2-way image classification set "Datasets" from GitHub (COder-0410/Pen-vs-Pencil-Image-Recognition); label vocabulary: pen, pencil.

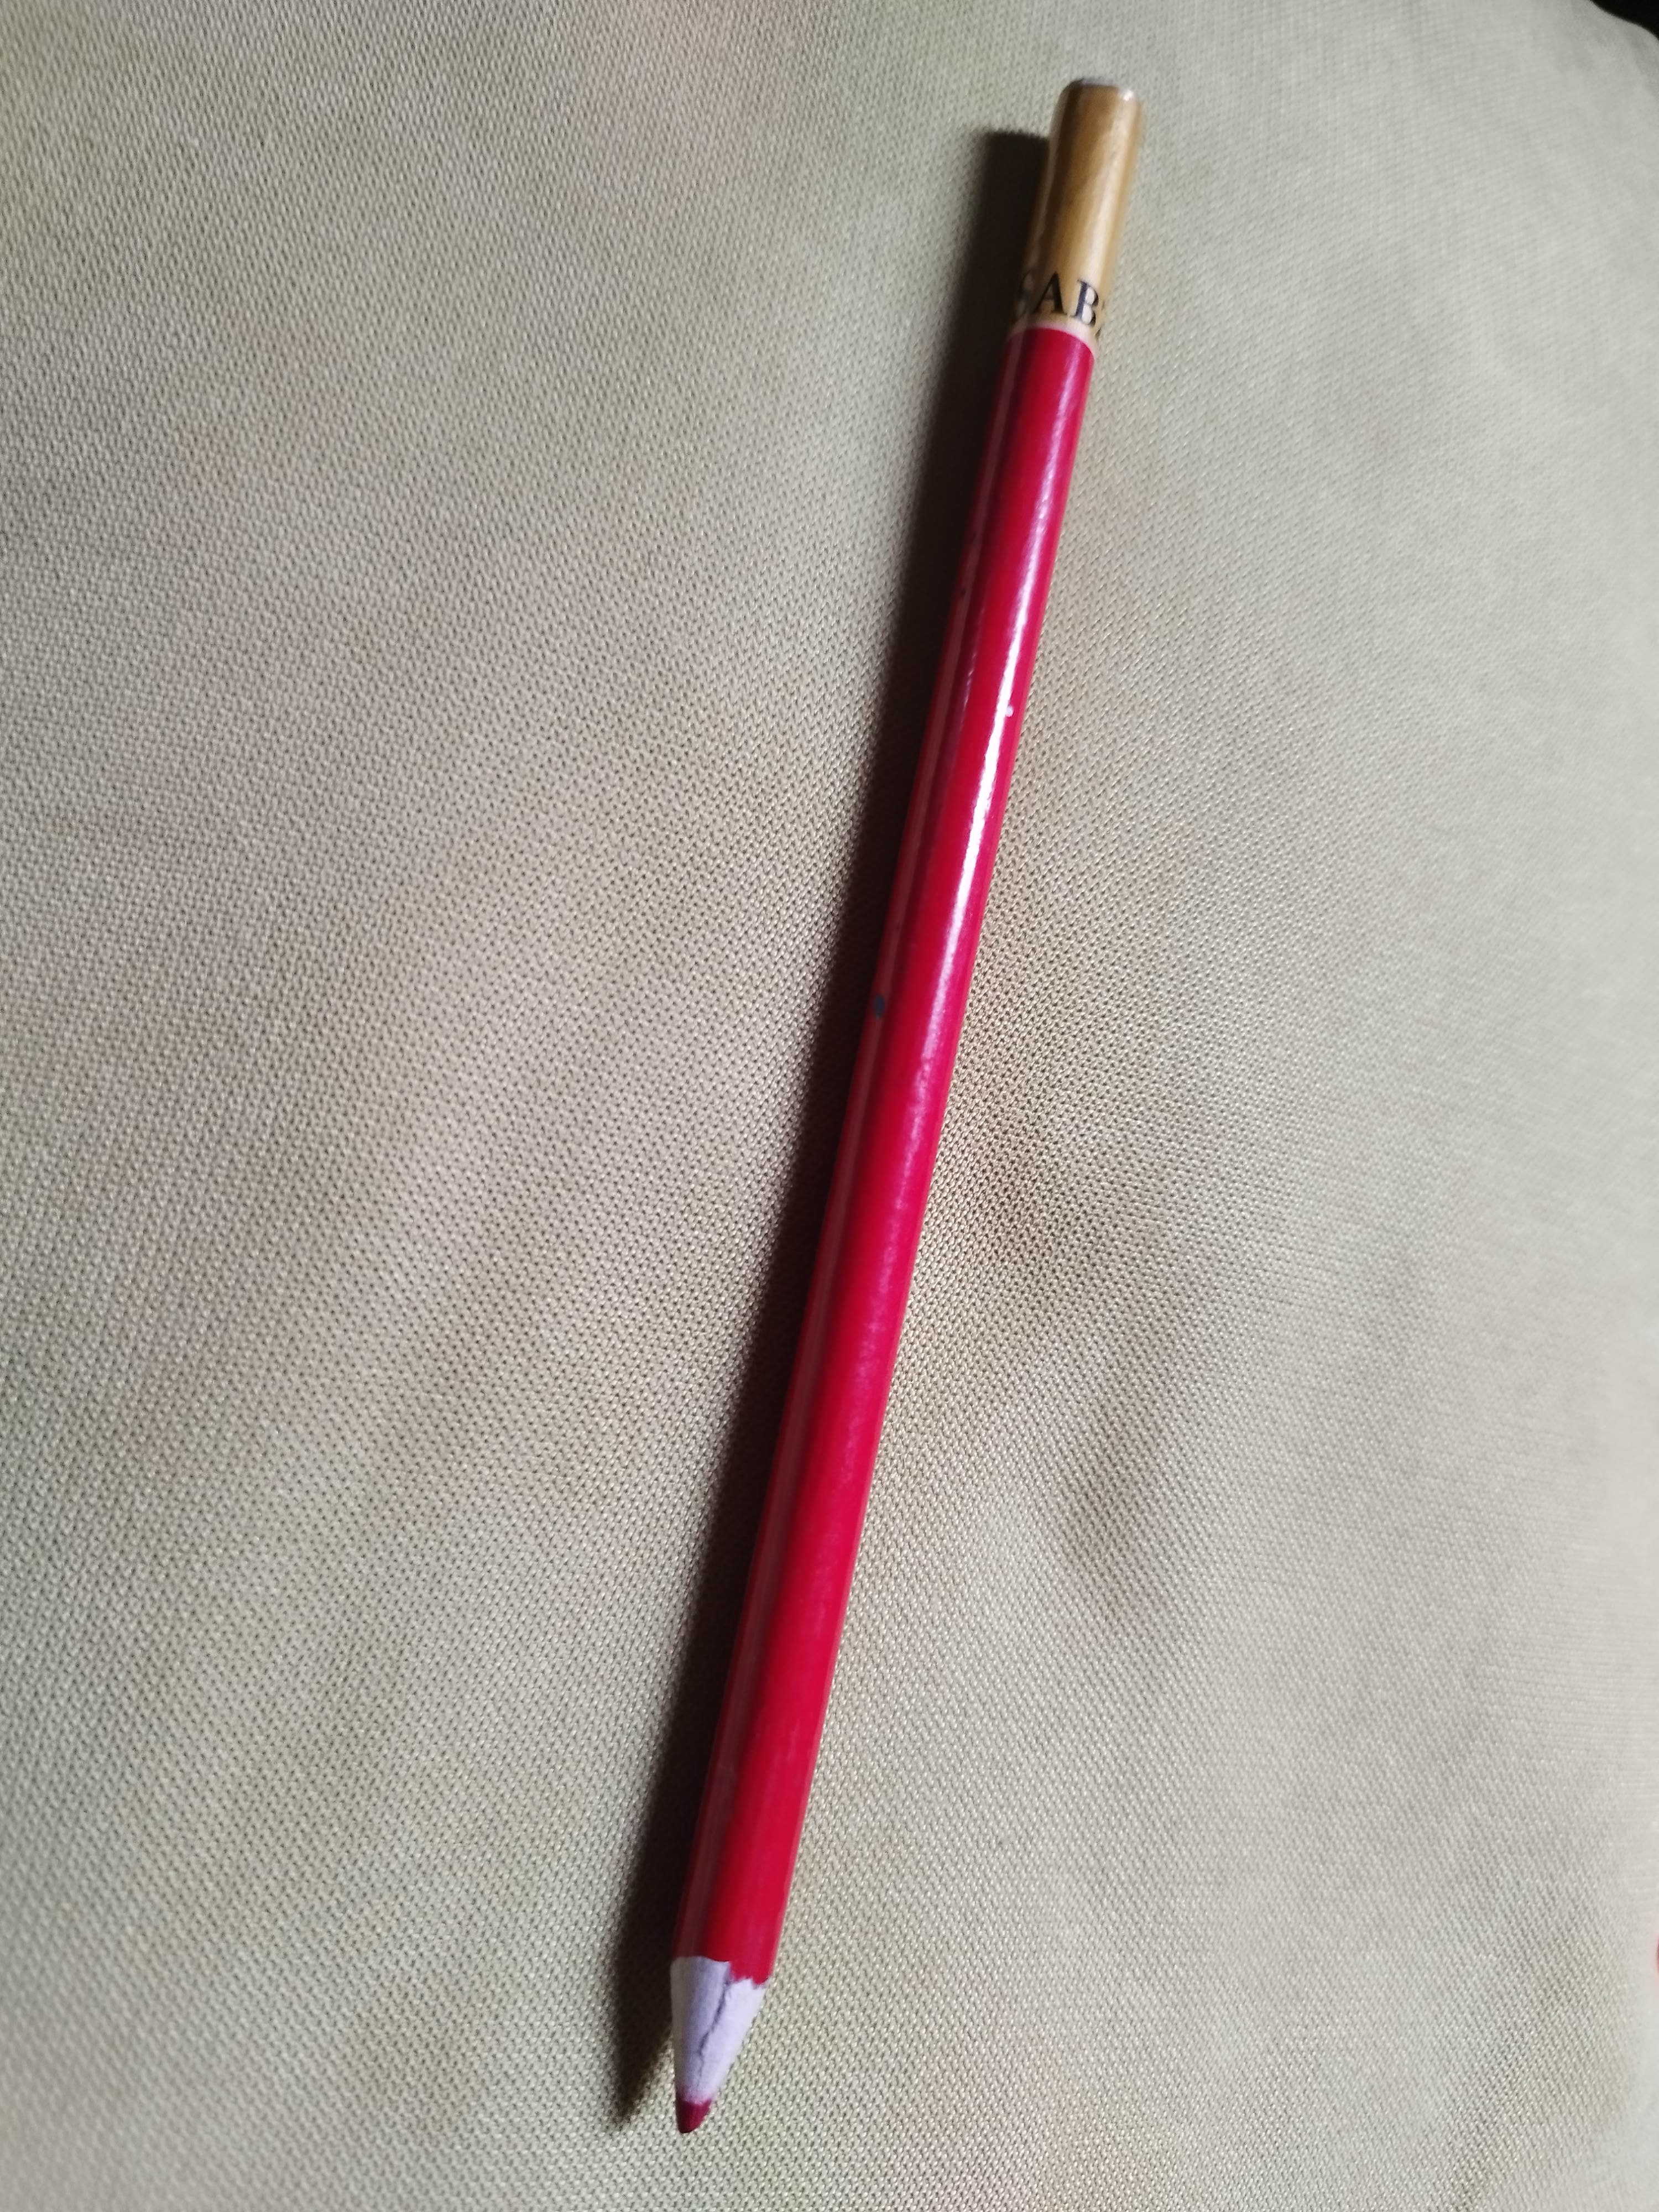
Label: pencil

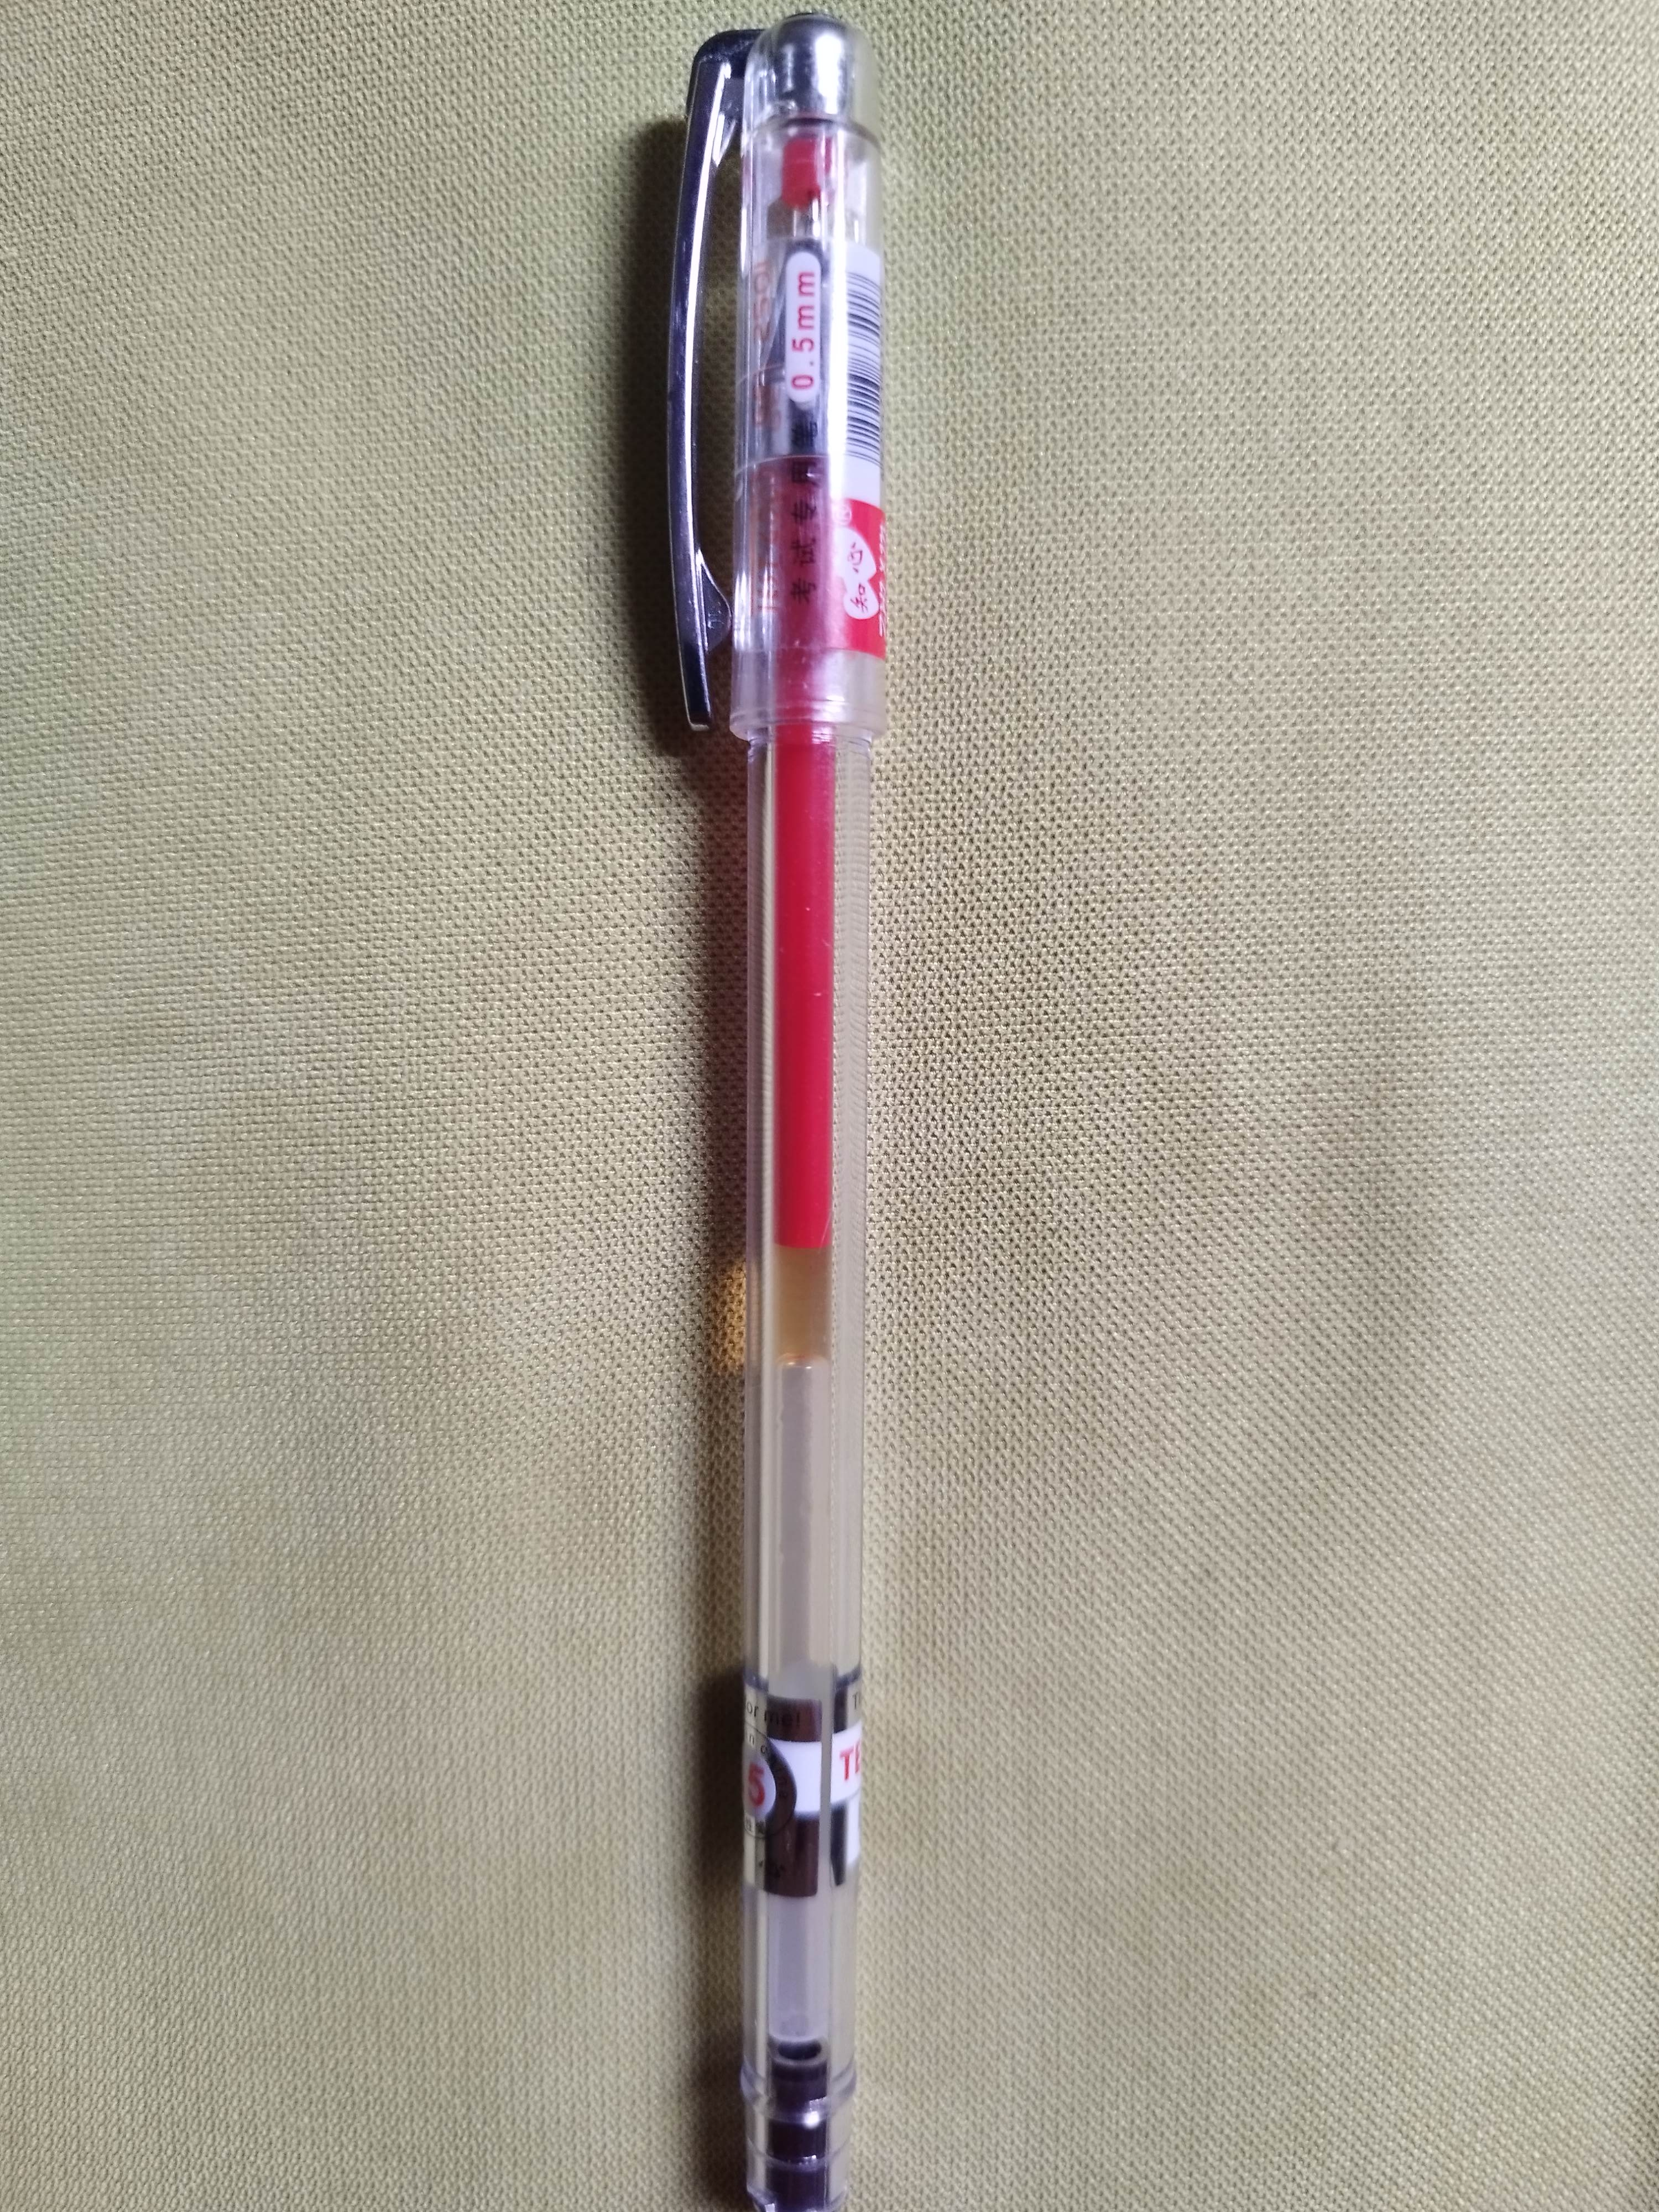
Label: pen

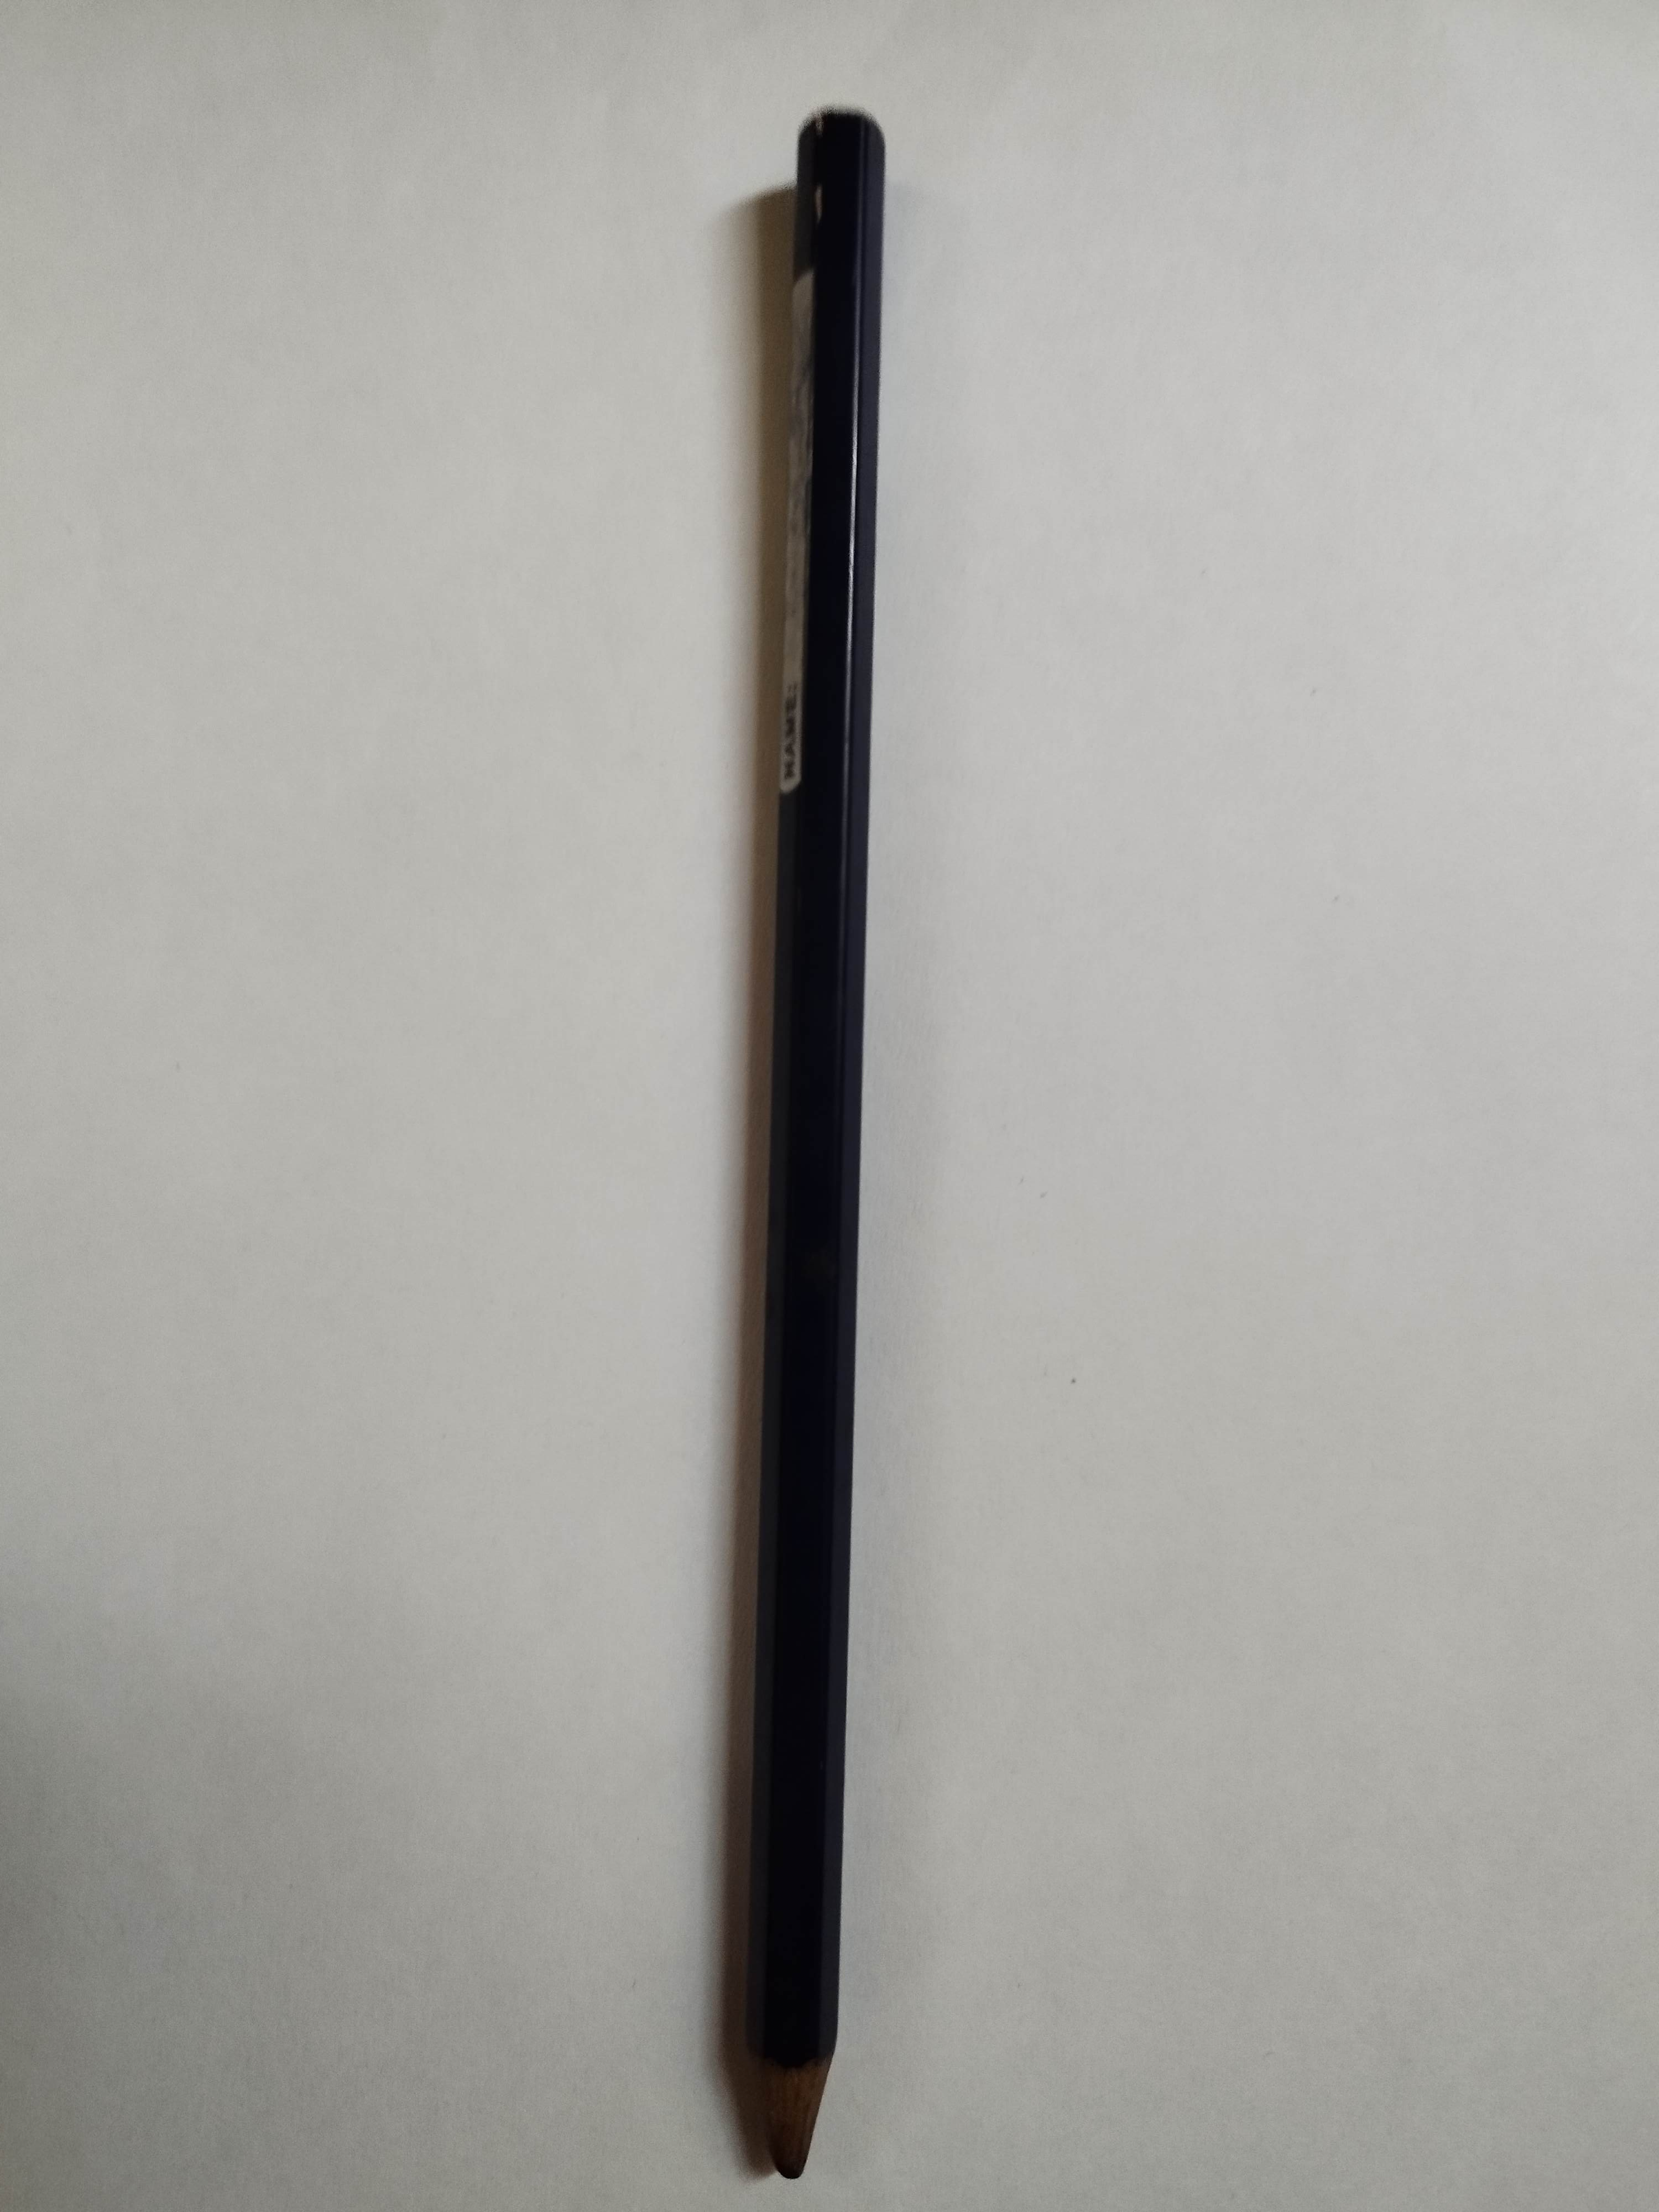
Label: pencil

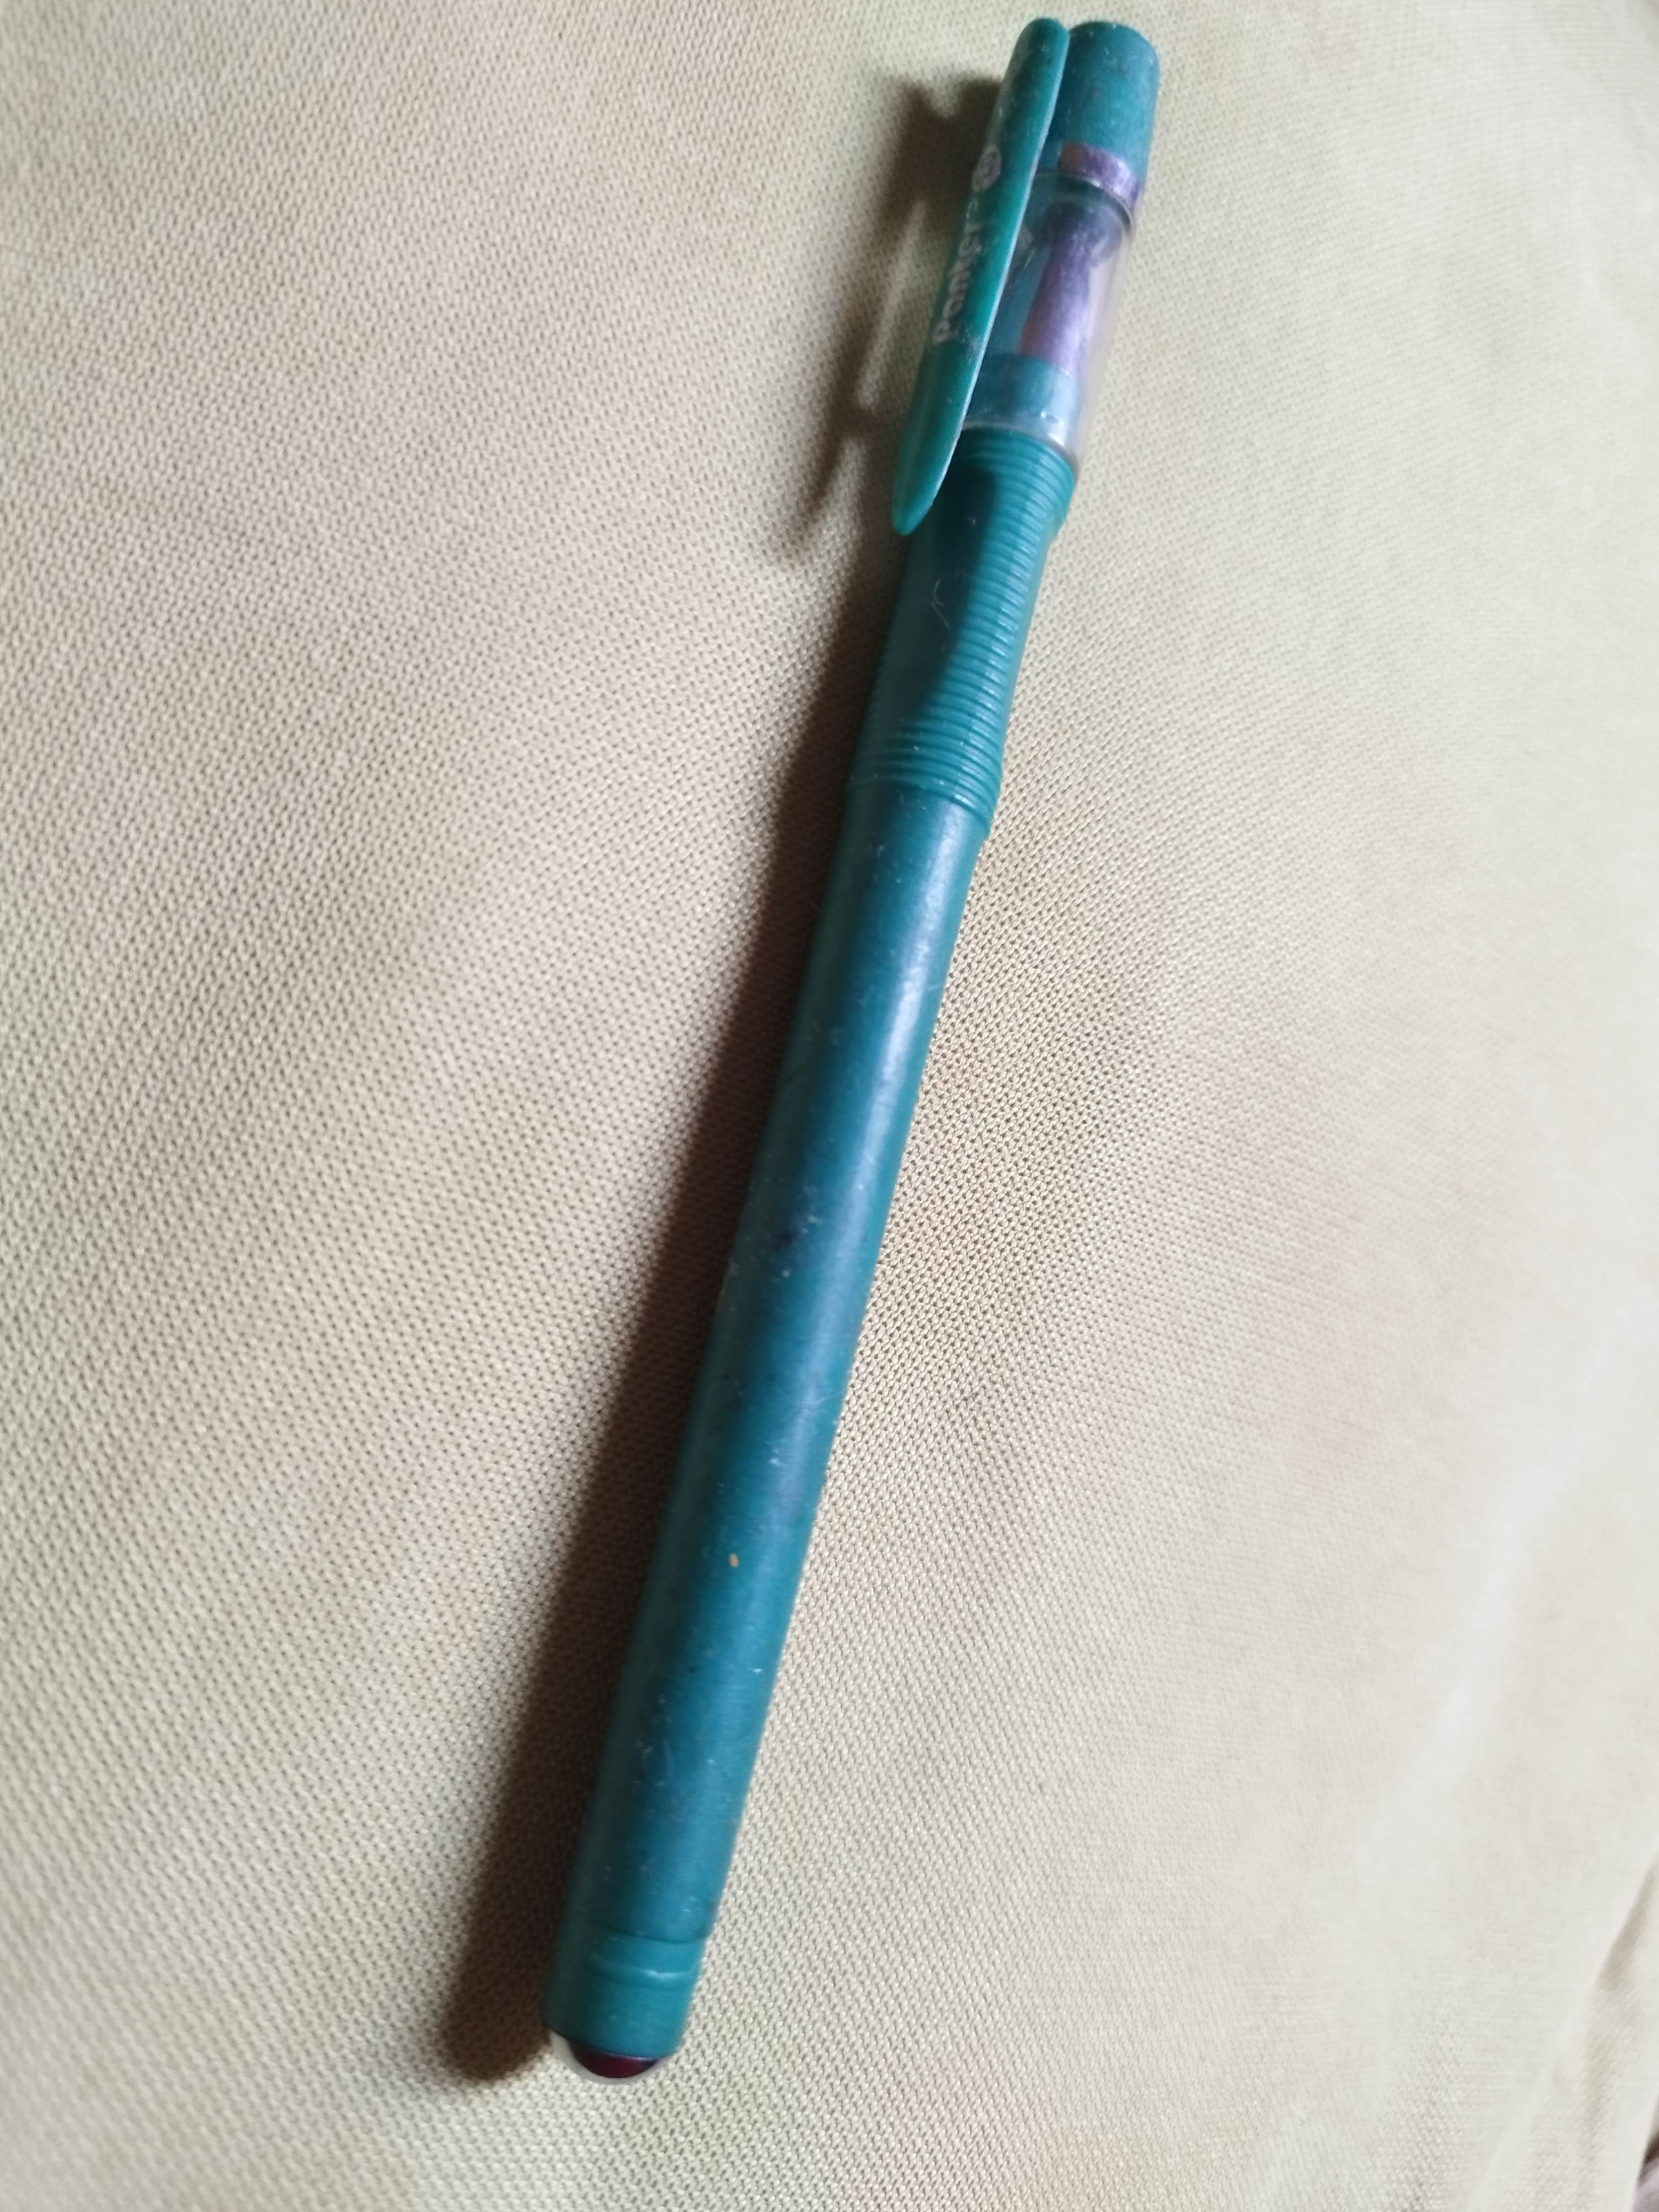
Label: pen

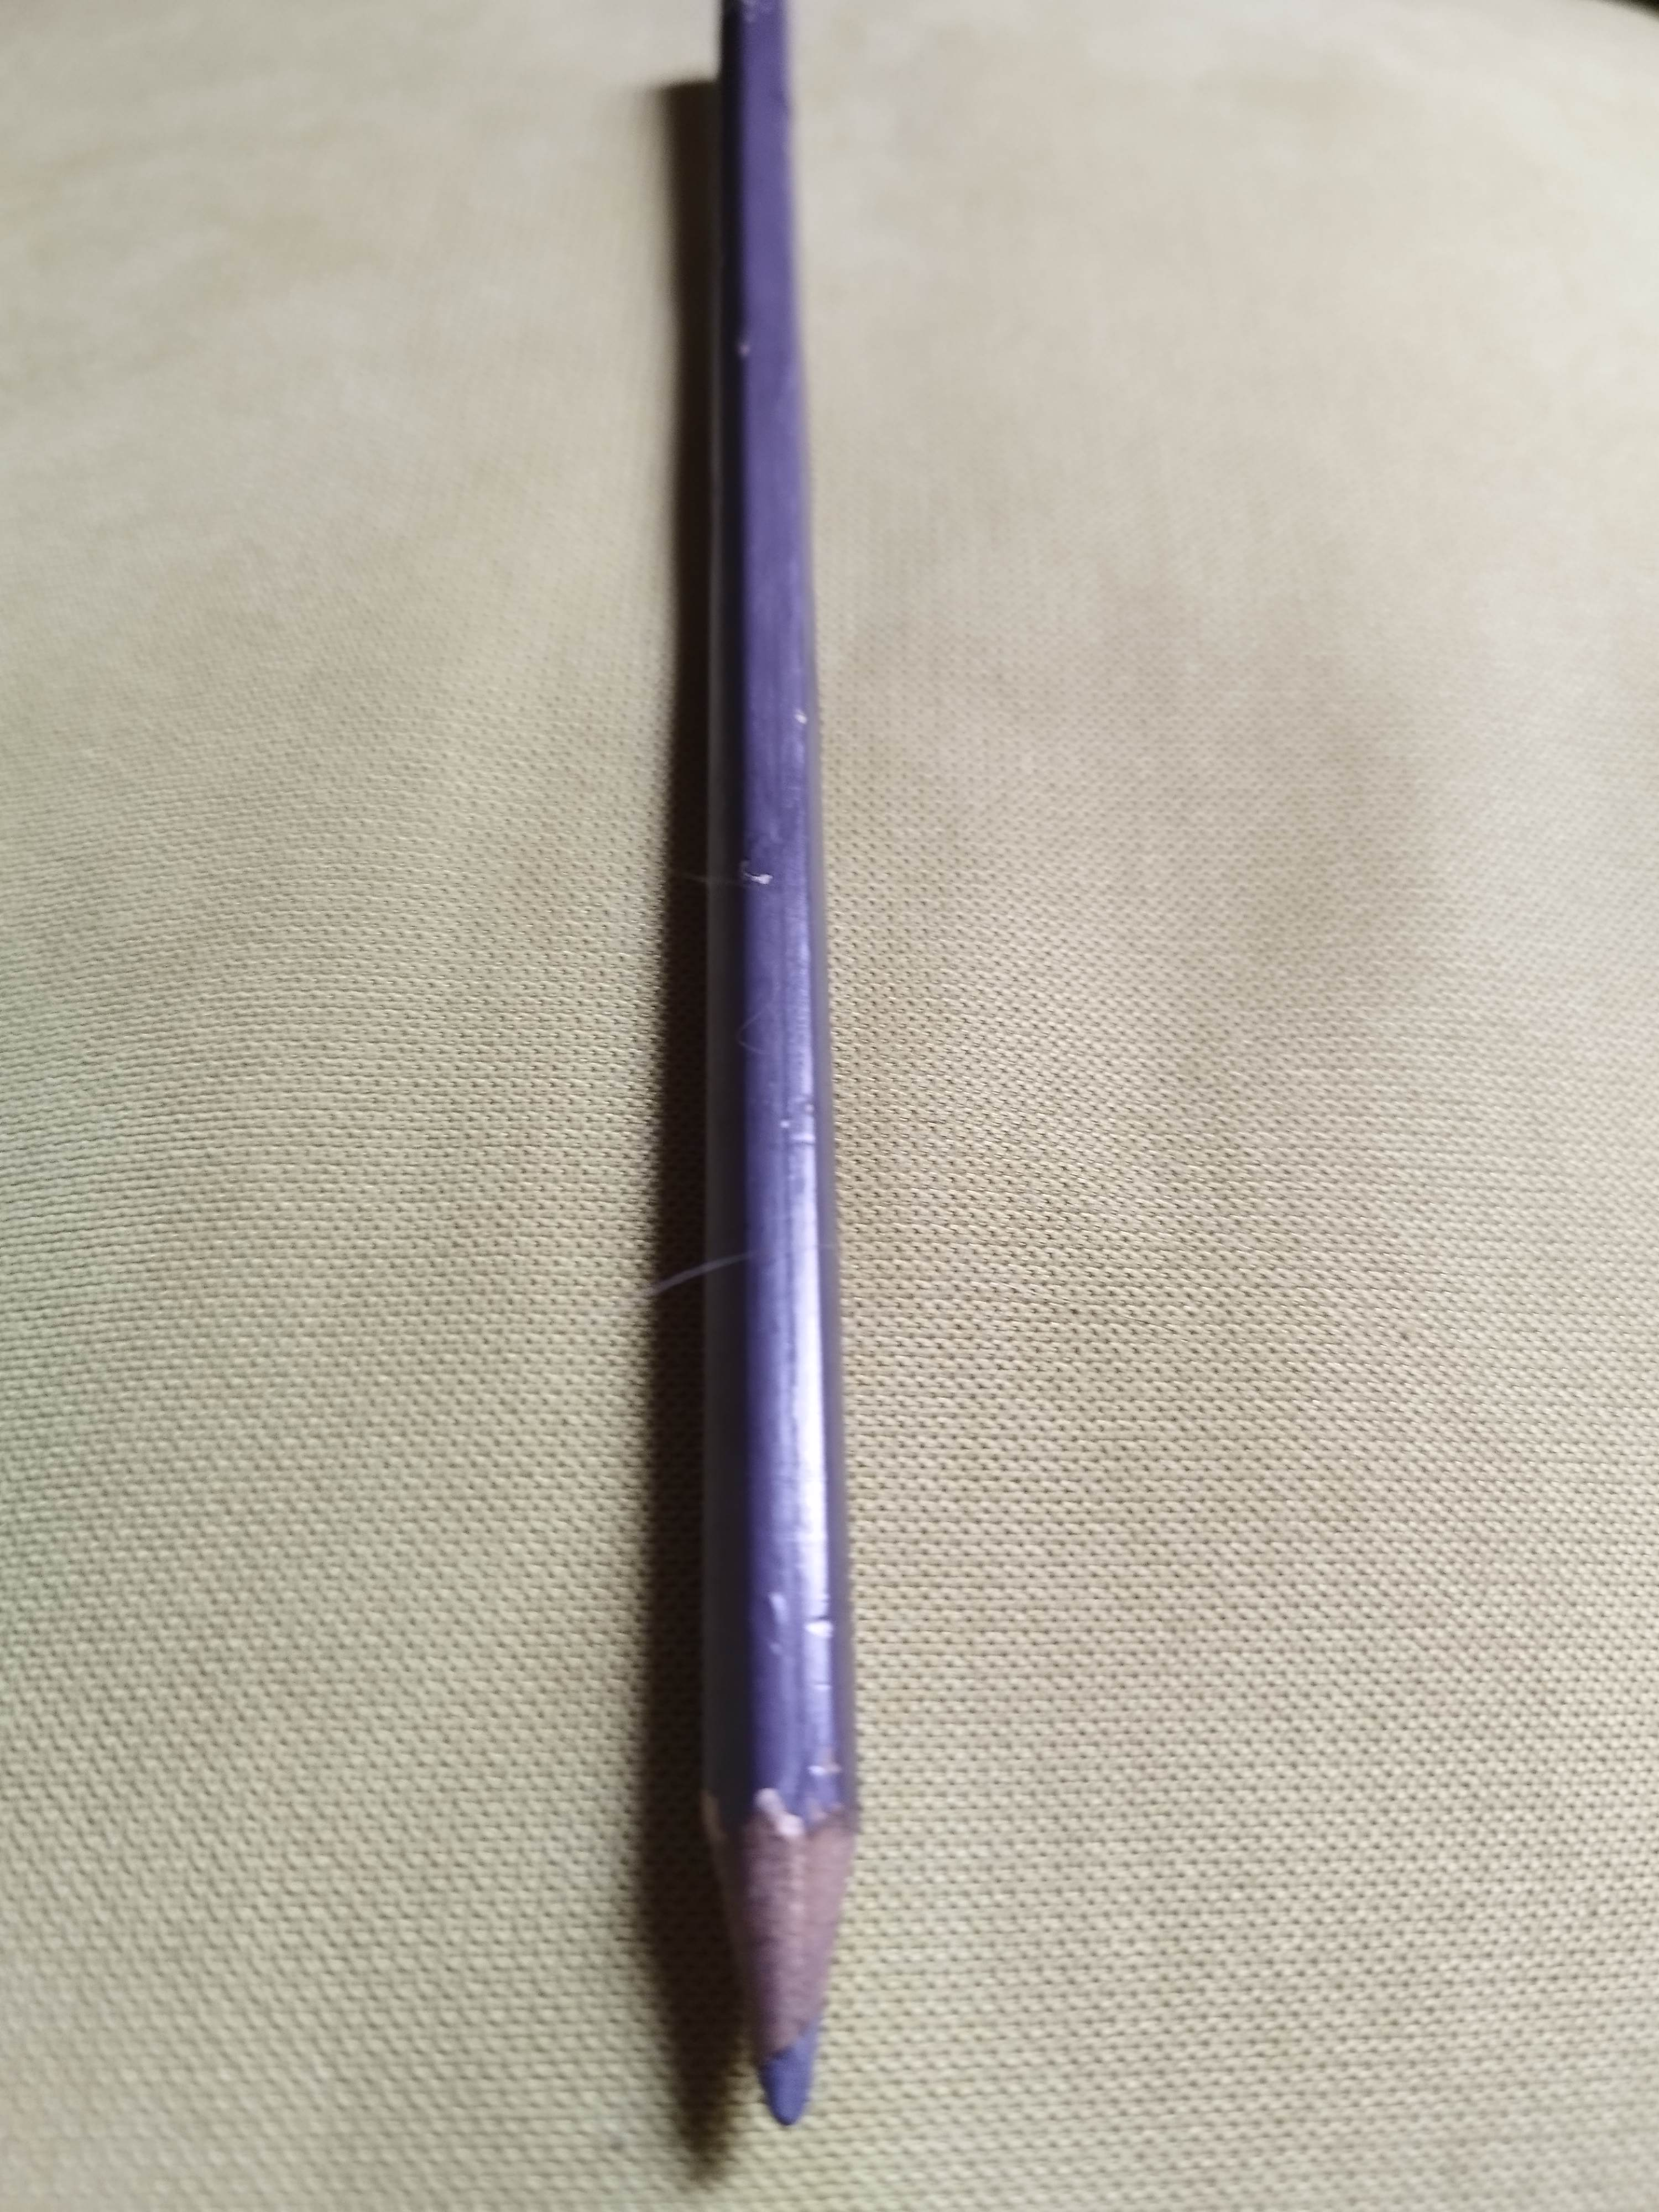
Label: pencil

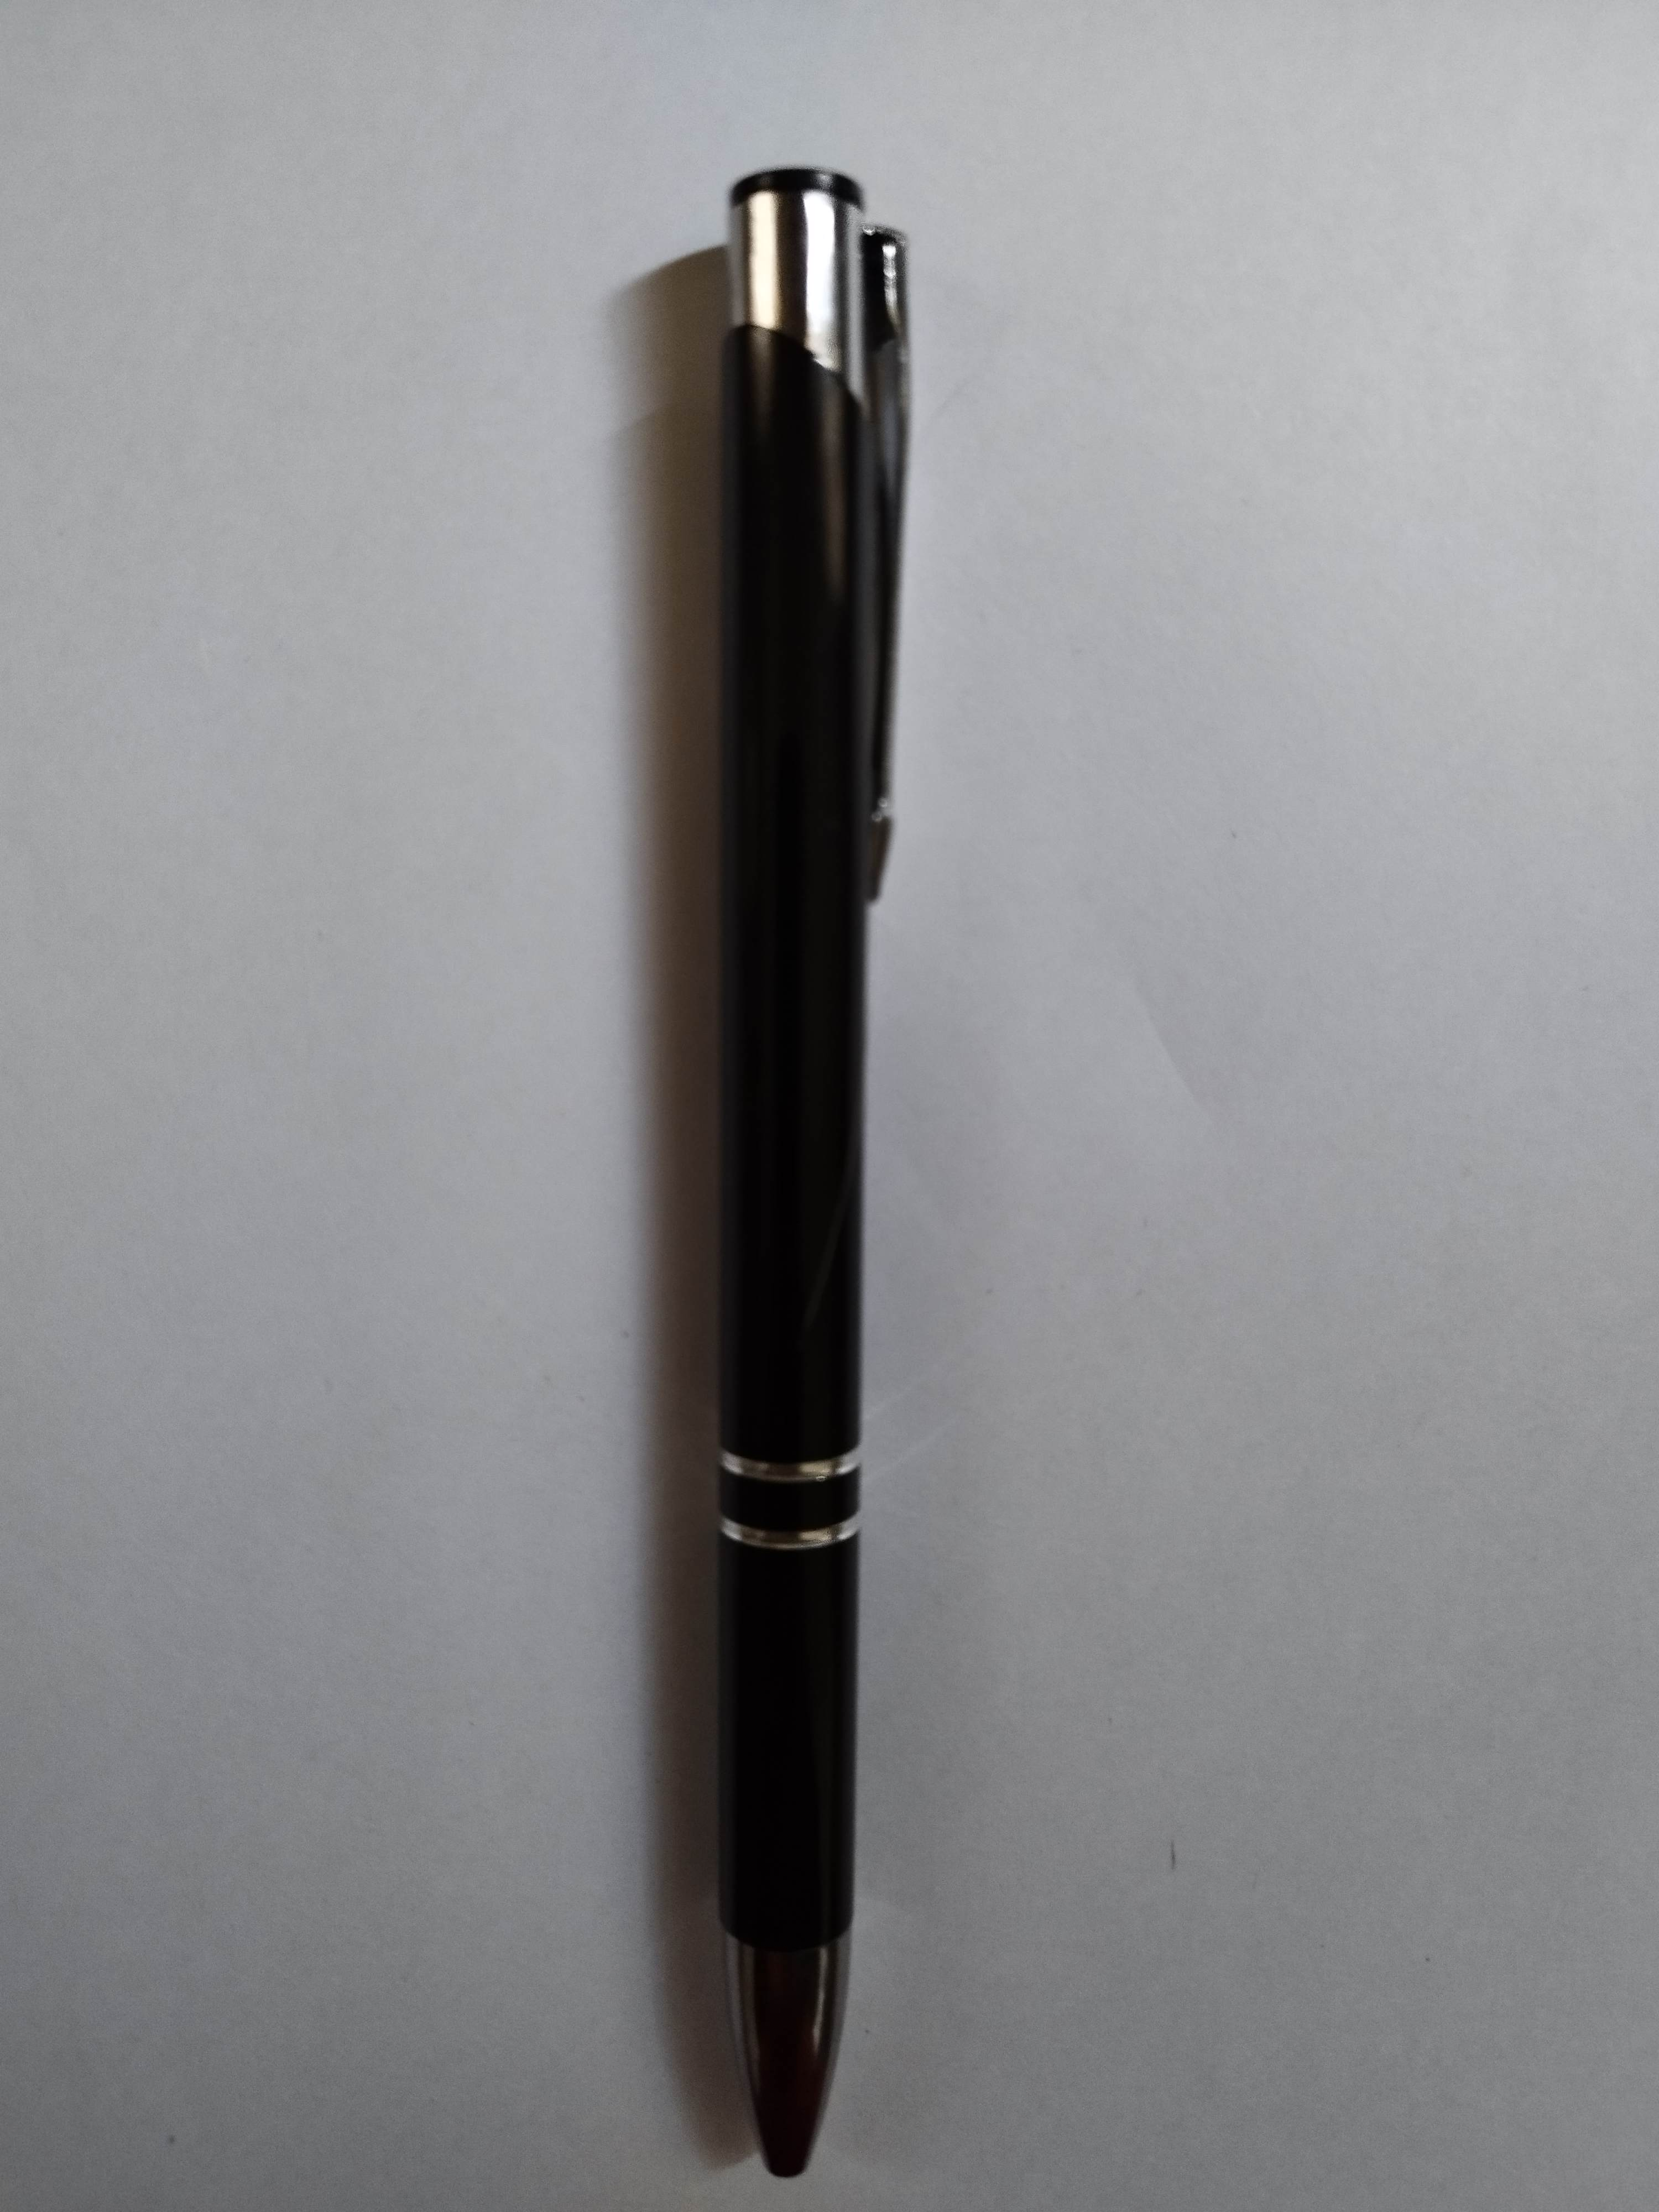
Label: pen
